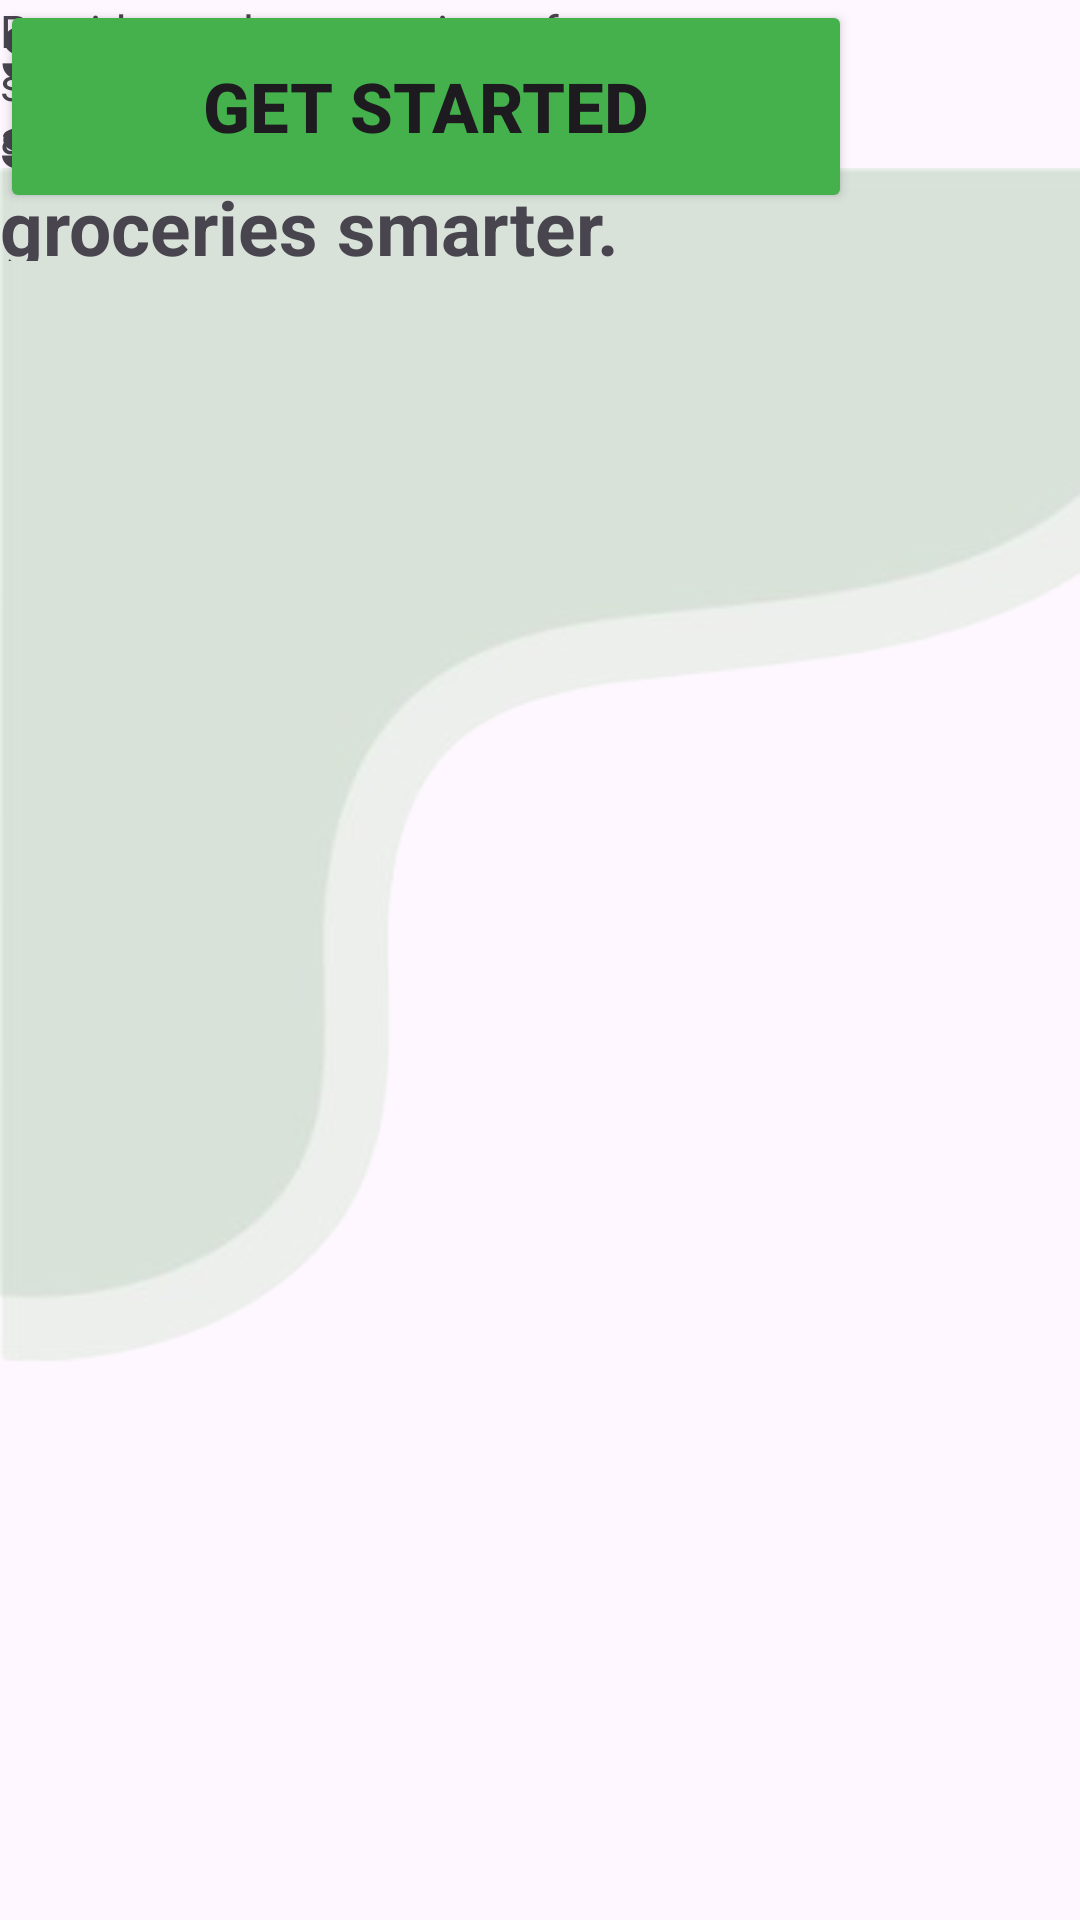

Android layout source for this screen:
<!-- AndroidManifest.xml: application theme Theme.Foodsaver -->
<!-- res/layout/activity_getstat3.xml -->
<?xml version="1.0" encoding="utf-8"?>
<androidx.constraintlayout.widget.ConstraintLayout xmlns:android="http://schemas.android.com/apk/res/android"
    xmlns:app="http://schemas.android.com/apk/res-auto"
    xmlns:tools="http://schemas.android.com/tools"
    android:id="@+id/main"
    android:layout_width="match_parent"
    android:layout_height="match_parent"
    tools:context=".getstarted3">

    <ImageView
        android:id="@+id/imageView7"
        android:layout_width="437dp"
        android:layout_height="549dp"
        app:srcCompat="@drawable/boarder_removebg_preview"
        tools:layout_editor_absoluteX="-13dp"
        tools:layout_editor_absoluteY="-75dp" />

    <ImageView
        android:id="@+id/imageView8"
        android:layout_width="554dp"
        android:layout_height="632dp"
        app:srcCompat="@drawable/untitled_design_4_removebg_preview"
        tools:layout_editor_absoluteX="-61dp"
        tools:layout_editor_absoluteY="175dp" />

    <Button
        android:id="@+id/button5"
        android:layout_width="284dp"
        android:layout_height="71dp"
        android:backgroundTint="#44B14C"
        android:text="Get Started"
        android:textSize="23dp"
        android:textStyle="bold"
        tools:layout_editor_absoluteX="63dp"
        tools:layout_editor_absoluteY="372dp" />

    <TextView
        android:id="@+id/textView19"
        android:layout_width="217dp"
        android:layout_height="58dp"
        android:text="Provides a clear overview of soon-to-expire, expired, and active items."
        android:textSize="15dp"
        tools:layout_editor_absoluteX="108dp"
        tools:layout_editor_absoluteY="274dp" />

    <TextView
        android:id="@+id/textView18"
        android:layout_width="265dp"
        android:layout_height="87dp"
        android:text="See what’s expiring soon and manage your groceries smarter."
        android:textSize="25dp"
        android:textStyle="bold"
        tools:layout_editor_absoluteX="98dp"
        tools:layout_editor_absoluteY="175dp" />

    <ImageView
        android:id="@+id/imageView12"
        android:layout_width="528dp"
        android:layout_height="611dp"
        app:srcCompat="@drawable/untitled_design_4_removebg_preview_copy"
        tools:layout_editor_absoluteX="-59dp"
        tools:layout_editor_absoluteY="205dp" />
</androidx.constraintlayout.widget.ConstraintLayout>
<!-- resources referenced by this layout -->
<resources>
  <!-- drawable boarder_removebg_preview: png bitmap (drawable, 94140 bytes) -->
  <style name="Theme.Foodsaver" parent="Base.Theme.Foodsaver" />
  <style name="Base.Theme.Foodsaver" parent="Theme.Material3.DayNight.NoActionBar">
          
          
      </style>
</resources>
